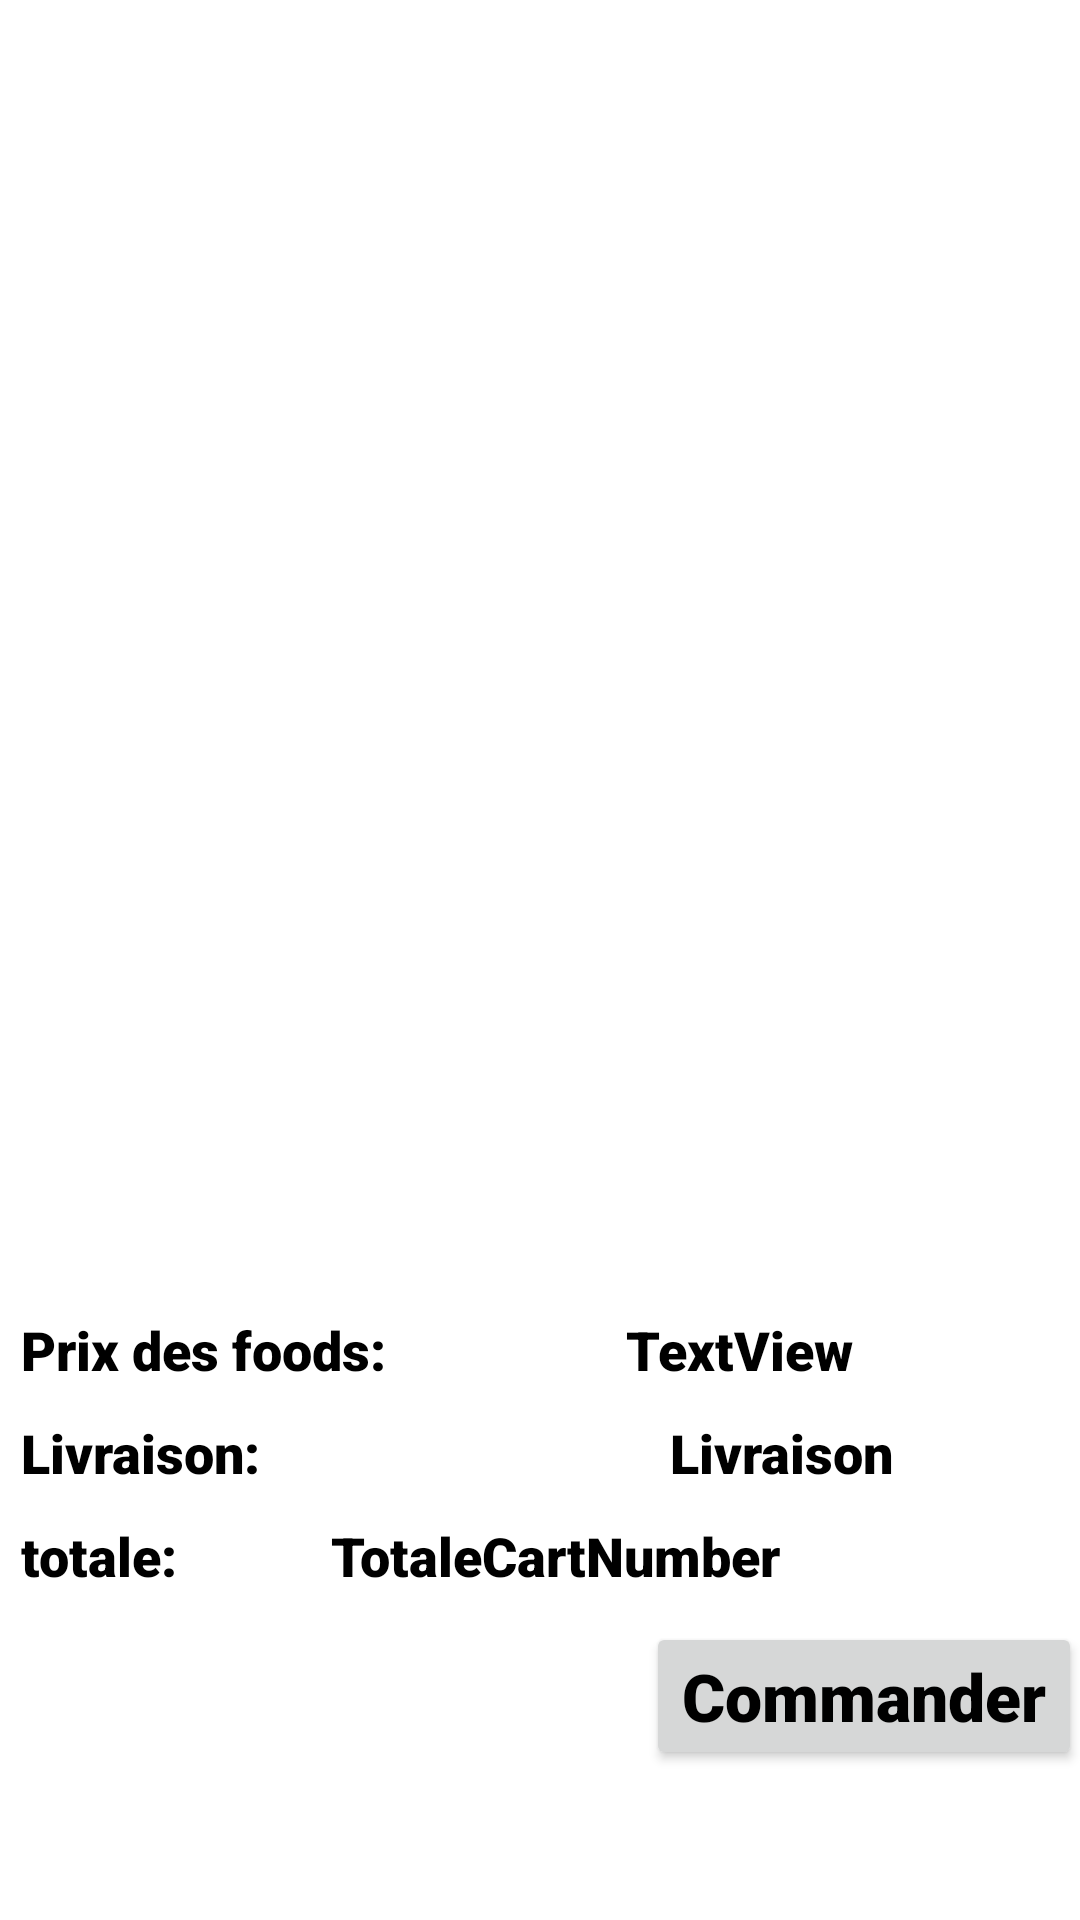

Android layout source for this screen:
<!-- AndroidManifest.xml: application theme Theme.MenuApplication -->
<!-- res/layout/fragment_cart.xml -->
<?xml version="1.0" encoding="utf-8"?>
    <androidx.constraintlayout.widget.ConstraintLayout
        xmlns:android="http://schemas.android.com/apk/res/android"
        xmlns:app="http://schemas.android.com/apk/res-auto"
        xmlns:tools="http://schemas.android.com/tools"
        android:layout_width="match_parent"
        android:layout_height="match_parent"
        tools:context="com.example.menuapplication.Fragment.FragmentCart"
        android:background="@color/white">

    <TextView
        android:id="@+id/totaleCart"
        android:layout_width="wrap_content"
        android:layout_height="wrap_content"
        android:layout_marginBottom="10dp"
        android:text="totale: "
        android:textAllCaps="false"
        android:textColor="@color/black"
        android:textSize="18sp"
        app:layout_constraintBottom_toTopOf="@+id/valideAll"
        app:layout_constraintStart_toStartOf="@+id/Livraison" />

    <TextView
        android:id="@+id/TotaleCartNumber"
        android:layout_width="wrap_content"
        android:layout_height="wrap_content"
        android:layout_marginEnd="100dp"
        android:text="TotaleCartNumber"
        android:textAllCaps="false"
        android:textColor="@color/black"
        android:textSize="18sp"
        app:layout_constraintBottom_toBottomOf="@+id/totaleCart"
        app:layout_constraintEnd_toEndOf="parent"
        app:layout_constraintTop_toTopOf="@+id/totaleCart" />

    <TextView
        android:id="@+id/PrixFoodsNumber"
        android:layout_width="wrap_content"
        android:layout_height="wrap_content"
        android:text="TextView"
        android:textColor="@color/black"
        android:textSize="18sp"
        android:textAllCaps="false"
        app:layout_constraintBottom_toBottomOf="@+id/PrixFoods"
        app:layout_constraintEnd_toEndOf="parent"
        app:layout_constraintStart_toEndOf="@+id/PrixFoods"
        app:layout_constraintTop_toTopOf="@+id/PrixFoods" />

    <TextView
        android:id="@+id/PrixFoods"
        android:layout_width="wrap_content"
        android:layout_height="wrap_content"
        android:layout_marginBottom="10dp"
        android:text="Prix des foods: "
        android:textAllCaps="false"
        android:textColor="@color/black"
        android:textSize="18sp"
        app:layout_constraintBottom_toTopOf="@+id/Livraison"
        app:layout_constraintStart_toStartOf="@+id/recyclerView" />

        <androidx.recyclerview.widget.RecyclerView
        android:id="@+id/recyclerView"
        android:layout_width="348dp"
        android:layout_height="476dp"
        android:layout_marginStart="10dp"
        android:layout_marginTop="10dp"
        android:layout_marginEnd="10dp"
        app:layout_constraintEnd_toEndOf="parent"
        app:layout_constraintHorizontal_bias="0.384"
        app:layout_constraintStart_toStartOf="parent"
        app:layout_constraintTop_toTopOf="parent" />


    <Button
        android:id="@+id/valideAll"
        android:layout_width="wrap_content"
        android:layout_height="wrap_content"
        android:layout_marginStart="336dp"
        android:layout_marginEnd="20dp"
        android:layout_marginBottom="50dp"
        android:text="Commander"
        android:textAllCaps="false"
        android:textSize="22sp"
        app:layout_constraintBottom_toBottomOf="parent"
        app:layout_constraintEnd_toEndOf="parent"
        app:layout_constraintHorizontal_bias="0.855"
        app:layout_constraintStart_toStartOf="parent" />

    <TextView
        android:id="@+id/Livraison"
        android:layout_width="wrap_content"
        android:layout_height="wrap_content"
        android:layout_marginBottom="10dp"
        android:text="Livraison: "
        android:textAllCaps="false"
        android:textColor="@color/black"
        android:textSize="18sp"
        app:layout_constraintBottom_toTopOf="@+id/totaleCart"
        app:layout_constraintStart_toStartOf="@+id/PrixFoods" />

    <TextView
        android:id="@+id/LivraisonNumber"
        android:layout_width="wrap_content"
        android:layout_height="wrap_content"
        android:layout_marginStart="132dp"
        android:text="Livraison"
        android:textColor="@color/black"
        android:textSize="18sp"
        android:textAllCaps="false"
        app:layout_constraintBottom_toBottomOf="@+id/Livraison"
        app:layout_constraintStart_toEndOf="@+id/Livraison"
        app:layout_constraintTop_toTopOf="@+id/Livraison" />

    <TextView
        android:id="@+id/emptyCartMessage"
        android:layout_width="wrap_content"
        android:layout_height="wrap_content"
        android:text="Panier est vide !"
        android:textSize="18sp"
        android:textColor="@color/black"
        android:visibility="gone"
        app:layout_constraintTop_toTopOf="parent"
        app:layout_constraintBottom_toBottomOf="parent"
        app:layout_constraintStart_toStartOf="parent"
        app:layout_constraintEnd_toEndOf="parent" />

</androidx.constraintlayout.widget.ConstraintLayout>
<!-- resources referenced by this layout -->
<resources>
  <color name="black">#FF000000</color>
  <color name="white">#FFFFFFFF</color>
  <style name="Theme.MenuApplication" parent="Theme.MaterialComponents.DayNight.DarkActionBar">
          
          <item name="colorPrimary">@color/orange</item>
          <item name="colorPrimaryVariant">@color/purple_700</item>
          <item name="colorOnPrimary">@color/white</item>
          
          <item name="colorSecondary">@color/teal_200</item>
          <item name="colorSecondaryVariant">@color/teal_700</item>
          <item name="colorOnSecondary">@color/black</item>
          
          <item name="android:statusBarColor" tools:targetApi="l">?attr/colorPrimaryVariant</item>
          
          <item name="android:fontFamily">sans-serif-black</item>
          <item name="android:textColor">#000000</item>
          <item name="android:textSize">28sp</item>
      </style>
  <color name="orange">#FFE15858</color>
  <color name="purple_700">#FF3700B3</color>
  <color name="teal_200">#FF03DAC5</color>
  <color name="teal_700">#FF018786</color>
</resources>
